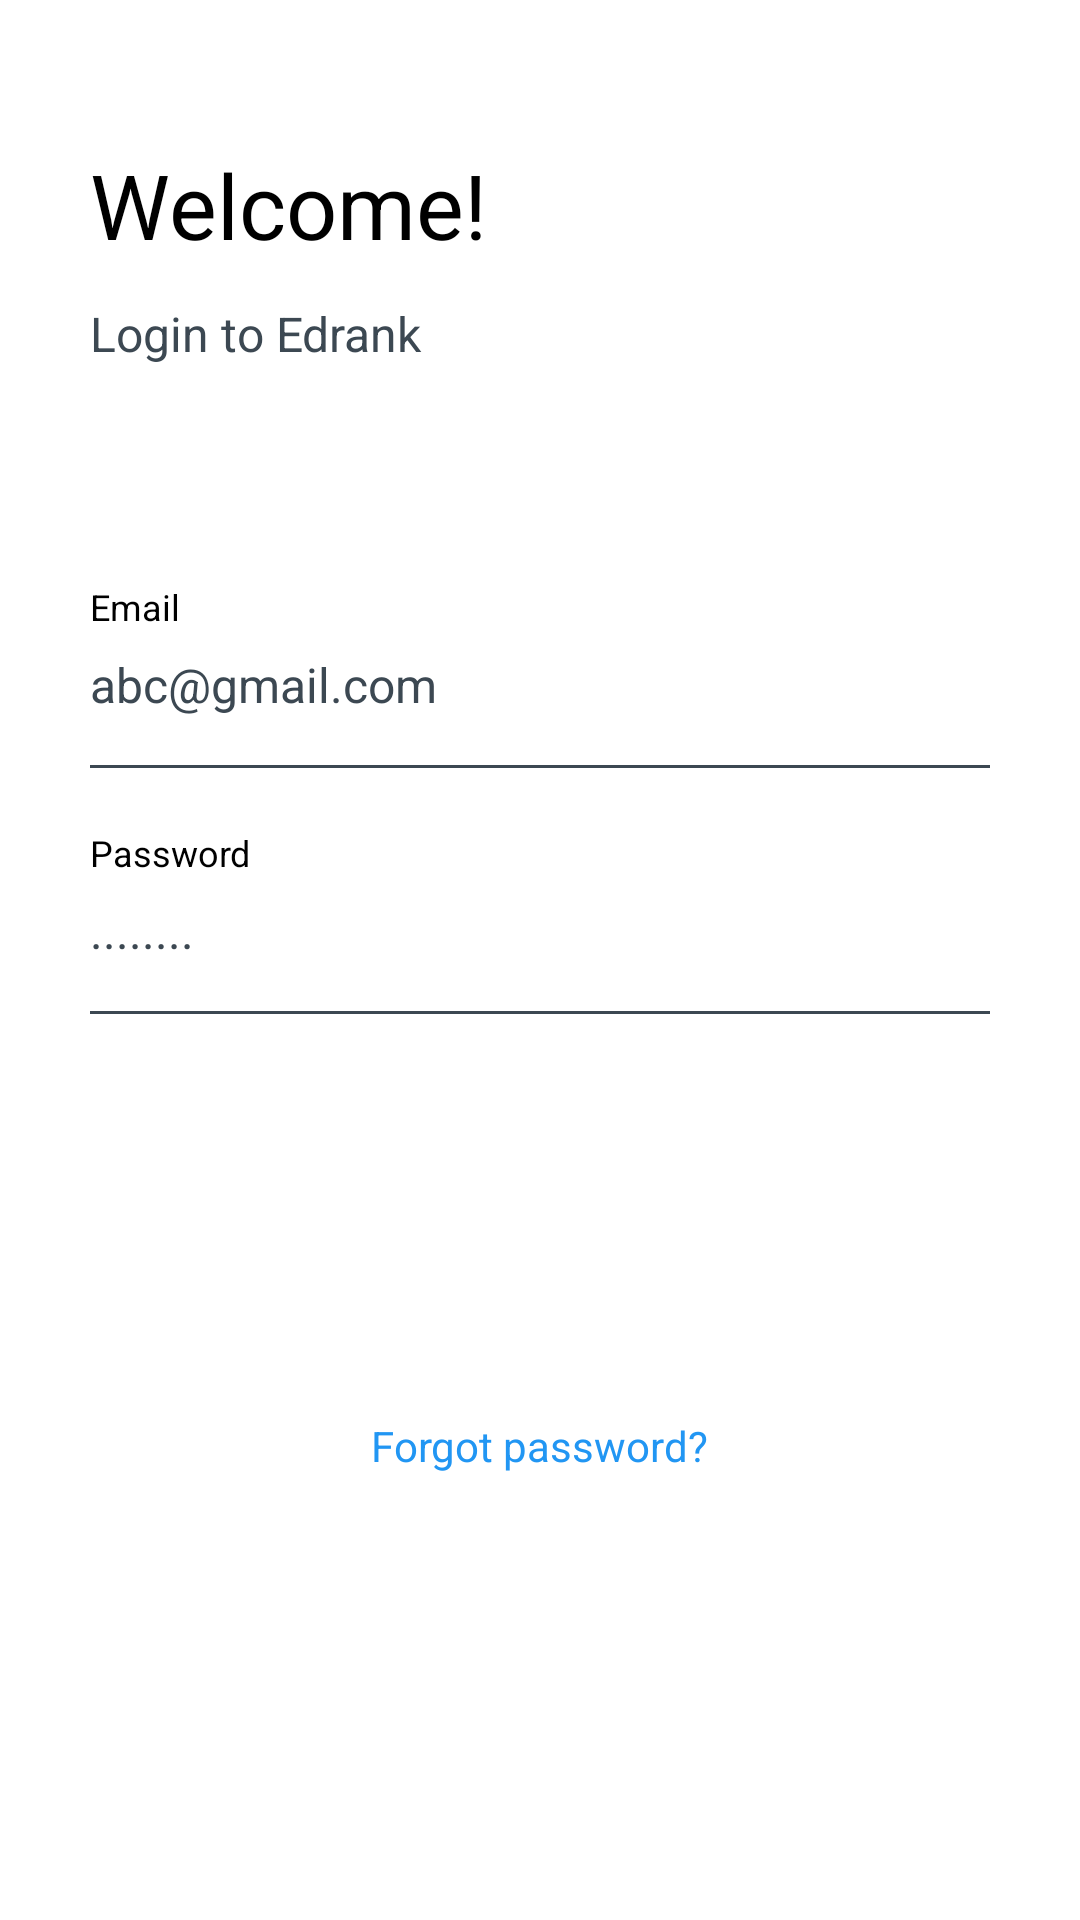

The Android layout XML behind this screen, and the referenced resources:
<!-- AndroidManifest.xml: application theme Theme.Edrank_app -->
<!-- res/layout/login.xml -->
<?xml version="1.0" encoding="utf-8"?>
<ScrollView xmlns:android="http://schemas.android.com/apk/res/android"
    android:layout_width="match_parent"
    android:layout_height="match_parent"
    android:scrollbars="none">

    <LinearLayout
        android:layout_width="match_parent"
        android:layout_height="wrap_content"
        android:layout_marginLeft="30dp"
        android:layout_marginRight="30dp"
        android:orientation="vertical"
        android:paddingTop="32dp"
        android:paddingBottom="60dp">

        <TextView
            android:layout_width="wrap_content"
            android:layout_height="wrap_content"
            android:layout_marginTop="16dp"
            android:text="Welcome!"
            android:textColor="@color/black"
            android:textSize="30sp" />

        <TextView
            android:layout_width="wrap_content"
            android:layout_height="wrap_content"
            android:layout_marginTop="12dp"
            android:text="Login to Edrank"
            android:textColor="@color/textgray"
            android:textSize="16sp" />

        <TextView
            android:layout_width="wrap_content"
            android:layout_height="wrap_content"
            android:layout_marginTop="72dp"
            android:text="Email"
            android:textColor="@color/black"
            android:textSize="12sp" />

        <EditText
            android:id="@+id/txt_email"
            android:layout_width="match_parent"
            android:layout_height="wrap_content"
            android:layout_marginTop="7dp"
            android:background="@android:color/transparent"

            android:hint="abc@gmail.com"
            android:inputType="textEmailAddress"
            android:textColor="@color/black"
            android:textColorHint="@color/textgray"
            android:textSize="16sp" />

        <View
            android:layout_width="match_parent"
            android:layout_height="1dp"
            android:layout_marginTop="16dp"
            android:background="@color/textgray" />

        <TextView
            android:layout_width="wrap_content"
            android:layout_height="wrap_content"
            android:layout_marginTop="20dp"
            android:text="Password"
            android:textColor="@color/black"
            android:textSize="12sp" />

        <EditText
            android:id="@+id/txt_password"
            android:layout_width="match_parent"
            android:layout_height="wrap_content"
            android:layout_marginTop="7dp"
            android:background="@android:color/transparent"

            android:hint="........"
            android:inputType="textPassword"
            android:textColor="@color/black"
            android:textColorHint="@color/textgray"
            android:textSize="16sp" />

        <View
            android:layout_width="match_parent"
            android:layout_height="1dp"
            android:layout_marginTop="16dp"
            android:background="@color/textgray" />

        <TextView
            android:id="@+id/txt_error"
            android:layout_width="wrap_content"
            android:layout_height="wrap_content"
            android:layout_marginTop="20dp"
            android:text=""
            android:textColor="#2196F3"
            android:textSize="12sp" />

        <Button
            android:id="@+id/btn_login"
            style="@style/Widget.Material3.Button"
            android:layout_width="match_parent"
            android:layout_height="wrap_content"
            android:layout_marginTop="30dp"
            android:backgroundTint="@color/black"
            android:text="Login"
            android:textAllCaps="true"
            android:textColor="@color/white"
            android:textSize="16sp" />

        <TextView
            android:id="@+id/btn_sign_up"
            android:layout_width="wrap_content"
            android:layout_height="wrap_content"
            android:layout_gravity="center"
            android:layout_marginTop="20dp"
            android:textColor="#2196F3"
            android:text="Forgot password?"
            android:textSize="14sp" />

        <com.github.ybq.android.spinkit.SpinKitView xmlns:app="http://schemas.android.com/apk/res-auto"
            android:id="@+id/progress_bar"
            style="@style/SpinKitView.ThreeBounce"
            android:layout_width="wrap_content"
            android:layout_height="wrap_content"
            android:layout_gravity="center"
            android:indeterminate="true"
            android:visibility="gone"
            app:SpinKit_Color="@color/black" />

    </LinearLayout>


</ScrollView>
<!-- resources referenced by this layout -->
<resources>
  <color name="black">#FF000000</color>
  <color name="textgray">#3C4852</color>
  <color name="white">#FFFFFFFF</color>
  <style name="Theme.Edrank_app" parent="Theme.MaterialComponents.Light.NoActionBar">
          
          <item name="android:forceDarkAllowed" tools:targetApi="q">false</item>
          <item name="colorPrimary">@color/black</item>
          <item name="colorPrimaryVariant">@color/textgray</item>
          <item name="colorOnPrimary">@color/black</item>
          
          <item name="colorSecondary">@color/black</item>
          <item name="colorSecondaryVariant">@color/textgray</item>
          <item name="colorOnSecondary">@color/black</item>
          <item name="background">@color/white</item>
          
          <item name="android:statusBarColor" tools:targetApi="l">?attr/colorPrimaryVariant</item>
          
      </style>
</resources>
